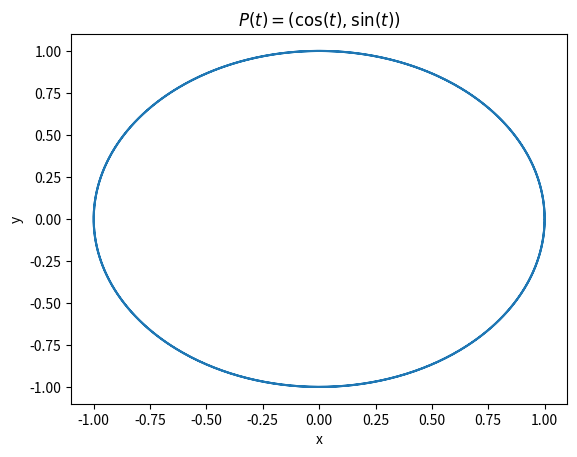

Write the Python code that produced this figure. (Note: this script raises an exception after producing the figure.)
# Importar modulos
import matplotlib
import numpy as np
import matplotlib.pyplot as plt

# Definir rango 
t = np.arange(-2*np.pi, 2*np.pi, 0.01) # El dominio es de -2pi a 2pi con una precision de 0.01

# Definir funciones
x_t= np.cos(t)
y_t= np.sin(t)


# Graficar
plt.plot(x_t, y_t) #graficar x contra f_1

# Atributos de la grafica

plt.xlabel('x') # Opcional: poner etiquetas en los ejes
plt.ylabel('y') 

plt.title('$P(t)=(\cos(t),\sin(t))$') # Opcional: poner el titulo de la grafica

# plt.legend(['$P(t)$']) #Opcional: poner recuadro indicando que linea cada funcion

# plt.grid() #Opcional: cuadricula 

# Mostrar grafica
plt.show() 

from mpl_toolkits.mplot3d import Axes3D 
import numpy as np
import matplotlib.pyplot as plt


plt.rcParams['legend.fontsize'] = 10

fig = plt.figure()
ax = fig.gca(projection='3d')

# Prepare arrays x, y, z
theta = np.linspace(-4 * np.pi, 4 * np.pi, 100)
z = theta # np.linspace(-2, 2, 100)
x =  np.cos(theta)
y =  np.sin(theta)

ax.plot(x, y, z, label='hélice')
ax.legend()

plt.show()

from sympy import symbols, cos, sin, pi
from sympy.plotting import plot_parametric
t = symbols('t')
plot_parametric(cos(t), sin(t), (t, -pi, pi))
print(cos(-2*pi),sin(-2*pi))

from sympy import symbols, cos, sin,pi
from sympy.plotting import plot3d_parametric_line
theta = symbols('theta')
plot3d_parametric_line(cos(theta), sin(theta), theta, (theta, -4*pi, 4*pi))